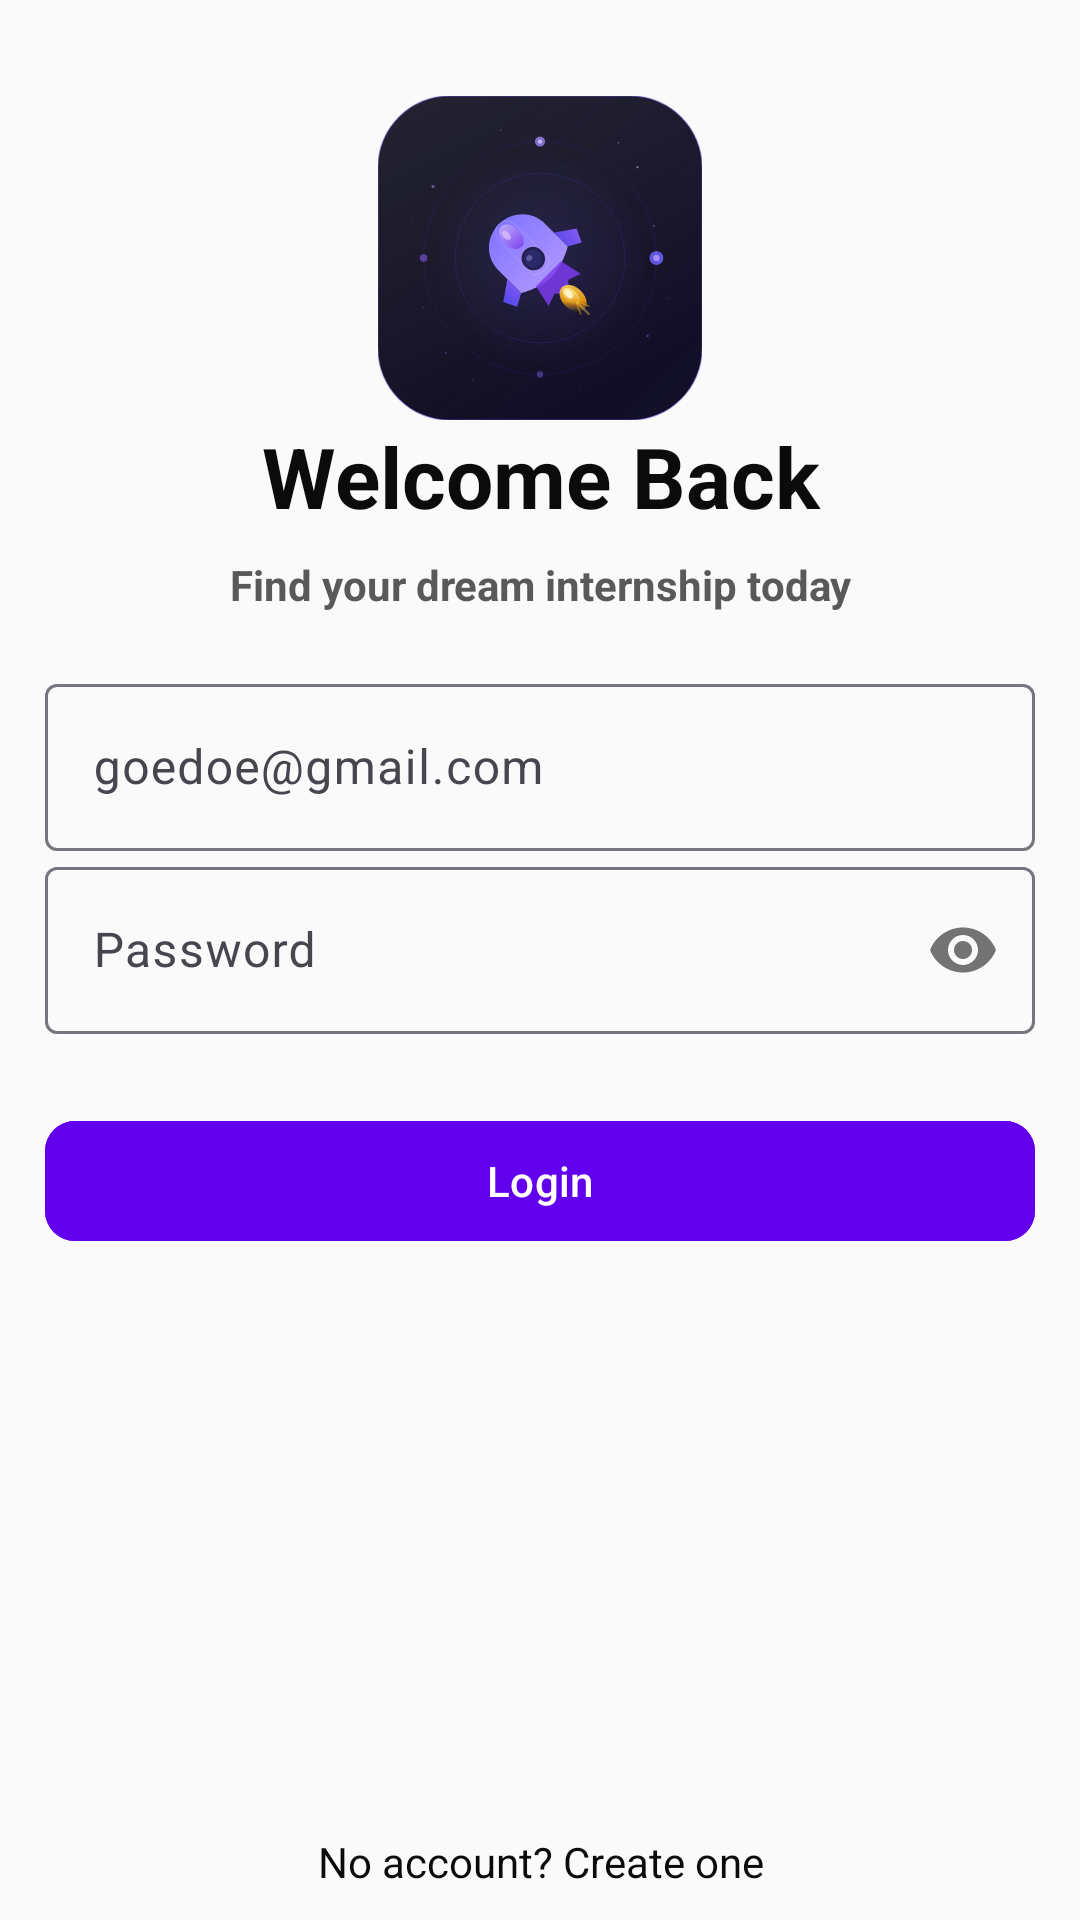

Produce the Android XML layout that renders to this screen, including the resource entries it uses.
<!-- AndroidManifest.xml: application theme Theme.InternConnect -->
<!-- res/layout/activity_login.xml -->
<?xml version="1.0" encoding="utf-8"?>
<androidx.constraintlayout.widget.ConstraintLayout xmlns:android="http://schemas.android.com/apk/res/android"
    xmlns:app="http://schemas.android.com/apk/res-auto"
    xmlns:tools="http://schemas.android.com/tools"
    android:id="@+id/main"
    android:layout_width="match_parent"
    android:layout_height="match_parent"
    style="@style/SCREEN"
    android:orientation="vertical"
    tools:context=".views.LoginActivity"
    >


    <ImageView
        android:id="@+id/login_app_logo_hold"
        android:layout_width="match_parent"
        android:layout_height="wrap_content"
        android:layout_marginTop="32dp"
        app:layout_constraintTop_toTopOf="parent"
        app:srcCompat="@drawable/ic_launcher_foreground" />

    <com.google.android.material.textview.MaterialTextView
        android:id="@+id/login_header"
        android:layout_width="match_parent"
        android:layout_height="wrap_content"
        android:text="Welcome Back"
        android:textAlignment="center"
        android:textSize="28dp"
        android:textStyle="bold"
        style="@style/TEXT"
        app:layout_constraintTop_toBottomOf="@+id/login_app_logo_hold" />

    <TextView
        android:id="@+id/login_subheader"
        android:layout_width="match_parent"
        android:layout_height="wrap_content"
        android:layout_marginTop="8dp"
        android:text="Find your dream internship today"
        android:textAlignment="center"
        android:textStyle="bold"
        style="@style/SUB_TEXT"
        app:layout_constraintTop_toBottomOf="@+id/login_header"
        tools:layout_editor_absoluteX="0dp" />

    <LinearLayout
        android:id="@+id/linearLayout"
        android:layout_width="match_parent"
        android:layout_height="wrap_content"
        android:orientation="vertical"
        android:padding="15dp"
        app:layout_constraintBottom_toBottomOf="parent"
        app:layout_constraintTop_toTopOf="parent">


        <com.google.android.material.textfield.TextInputLayout
            android:id="@+id/login_email_lay"
            android:layout_width="match_parent"
            android:layout_height="wrap_content"
            >

            <com.google.android.material.textfield.TextInputEditText
                android:id="@+id/login_email_input"
                android:layout_width="match_parent"
                android:layout_height="wrap_content"
                android:ems="10"
                android:hint="goedoe@gmail.com"
                android:inputType="textEmailAddress" />
        </com.google.android.material.textfield.TextInputLayout>



        <com.google.android.material.textfield.TextInputLayout
            android:id="@+id/login_pass_lay"
            android:layout_width="match_parent"
            android:layout_height="wrap_content"
            android:layout_marginBottom="25dp"
            app:passwordToggleEnabled="true">


            <com.google.android.material.textfield.TextInputEditText
                android:id="@+id/login_pass_input"
                android:layout_width="match_parent"
                android:layout_height="wrap_content"
                android:ems="10"

                android:hint="Password"

                android:inputType="textPassword" />
        </com.google.android.material.textfield.TextInputLayout>


        <com.google.android.material.button.MaterialButton
            android:id="@+id/login_btn"
            android:layout_width="match_parent"
            android:layout_height="wrap_content"
            android:text="Login"
            style="@style/BUTTTON"/>


    </LinearLayout>

    <TextView
        android:id="@+id/login_regbtn"
        android:layout_width="match_parent"
        android:layout_height="wrap_content"
        android:text="No account? Create one"
        app:layout_constraintBottom_toBottomOf="parent"
        android:textAlignment="center"
        style="@style/TEXT"
        android:layout_margin="10dp"/>

</androidx.constraintlayout.widget.ConstraintLayout>
<!-- resources referenced by this layout -->
<resources>
  <!-- drawable ic_launcher_foreground: vector/xml drawable (drawable, 11302 chars, omitted) -->
  <style name="BUTTTON">
          <item name="android:backgroundTint">@color/design_default_color_primary</item>
          <item name="android:textColor">#FFF</item>
          <item name="cornerRadius">10dp</item>
      </style>
  <style name="SCREEN">
          <item name="android:background">#FAFAFA</item>
      </style>
  <style name="SUB_TEXT">
          <item name="android:textColor">#595959</item>
      </style>
  <style name="TEXT">
          <item name="android:textColor">#0B0B0B</item>
      </style>
  <style name="Theme.InternConnect" parent="Base.Theme.InternConnect" />
  <style name="Base.Theme.InternConnect" parent="Theme.Material3.DayNight.NoActionBar">
          
          
      </style>
</resources>
